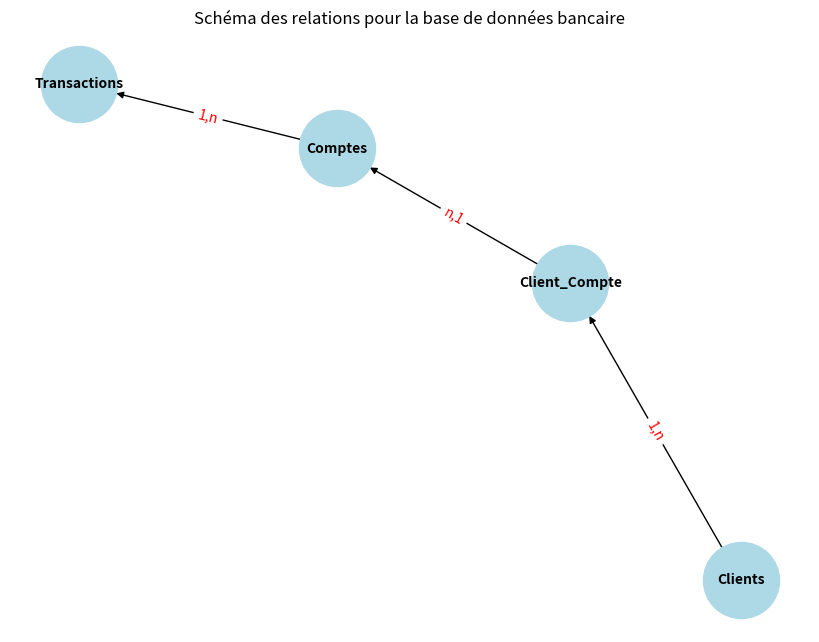

Write the Python code that produced this figure.
from matplotlib import pyplot as plt
import networkx as nx

# Create the graph
G = nx.DiGraph()

# Add nodes
G.add_node("Clients", shape="rectangle")
G.add_node("Comptes", shape="rectangle")
G.add_node("Client_Compte", shape="rectangle")
G.add_node("Transactions", shape="rectangle")

# Add edges with relationships
G.add_edge("Clients", "Client_Compte", label="1,n")
G.add_edge("Client_Compte", "Comptes", label="n,1")
G.add_edge("Comptes", "Transactions", label="1,n")

# Draw the graph
plt.figure(figsize=(8, 6))
pos = nx.spring_layout(G, seed=42)  # Set layout for consistency
nx.draw(
    G, pos, with_labels=True, node_size=3000, node_color="lightblue", font_size=10, font_weight="bold"
)
nx.draw_networkx_edge_labels(
    G, pos, edge_labels={("Clients", "Client_Compte"): "1,n",
                         ("Client_Compte", "Comptes"): "n,1",
                         ("Comptes", "Transactions"): "1,n"},
    font_color="red",
)

plt.title("Schéma des relations pour la base de données bancaire", fontsize=12)
plt.show()
